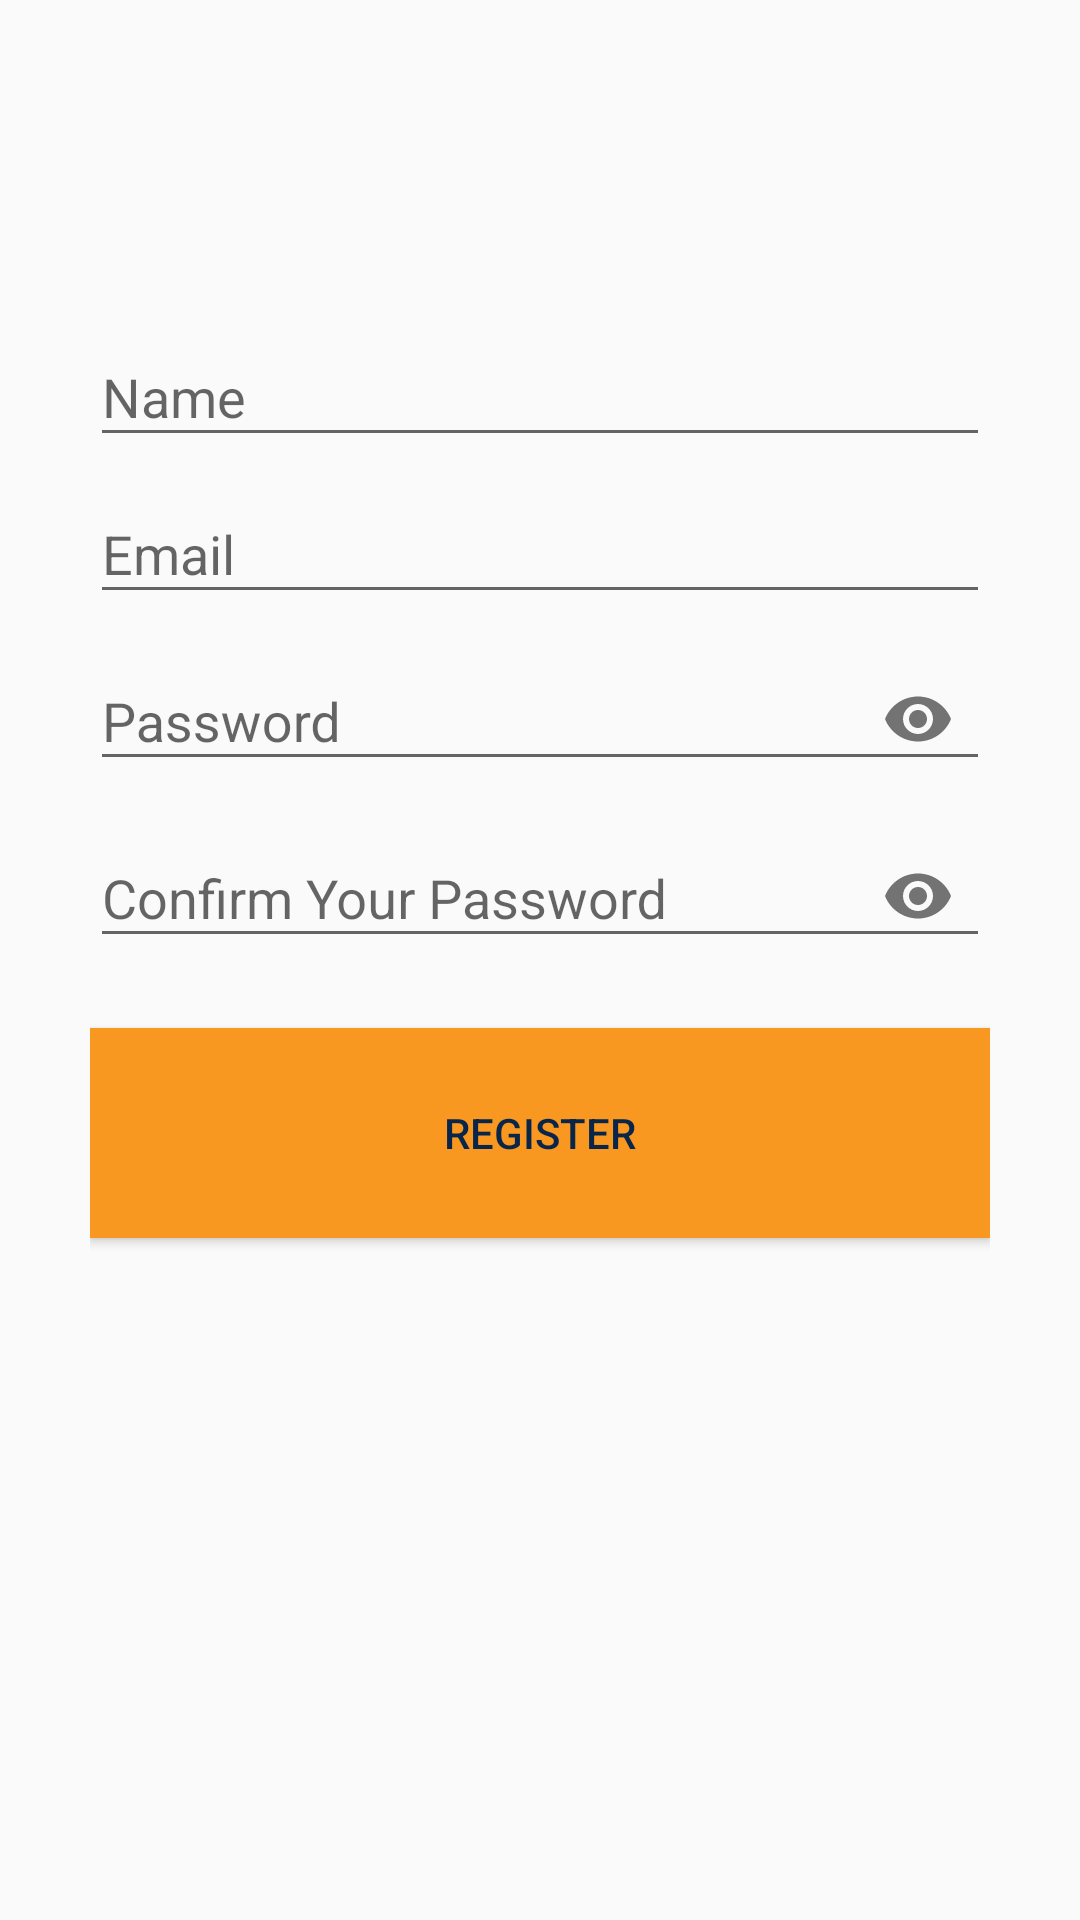

The Android layout XML behind this screen, and the referenced resources:
<!-- AndroidManifest.xml: application theme AppThemeLogin -->
<!-- res/layout/activity_registry.xml -->
<?xml version="1.0" encoding="utf-8"?>
<LinearLayout xmlns:android="http://schemas.android.com/apk/res/android"
    xmlns:app="http://schemas.android.com/apk/res-auto"
    xmlns:tools="http://schemas.android.com/tools"
    android:layout_width="match_parent"
    android:layout_height="match_parent"
    android:orientation="vertical"
    android:paddingLeft="30dp"
    android:paddingTop="100dp"
    android:paddingRight="30dp"
    tools:context=".MainActivity">


    <com.google.android.material.textfield.TextInputLayout
        android:layout_width="match_parent"
        android:layout_height="wrap_content">
        <EditText
            android:id="@+id/name"
            android:hint="Name"
            android:inputType="textPersonName"
            android:textColor="@color/colorPrimaryDark"
            android:layout_width="match_parent"
            android:layout_height="wrap_content"/>
    </com.google.android.material.textfield.TextInputLayout>

    <com.google.android.material.textfield.TextInputLayout
        android:layout_width="match_parent"
        android:layout_height="wrap_content">
        <EditText
            android:id="@+id/email"
            android:hint="Email"
            android:inputType="textEmailAddress"
            android:textColor="@color/colorPrimaryDark"
            android:layout_width="match_parent"
            android:layout_height="wrap_content"/>
    </com.google.android.material.textfield.TextInputLayout>

    <com.google.android.material.textfield.TextInputLayout
        android:layout_width="match_parent"
        android:layout_height="wrap_content"
        app:passwordToggleEnabled="true">
        <EditText
            android:id="@+id/pass"
            android:hint="Password"
            android:inputType="textPassword"
            android:textColor="@color/colorPrimaryDark"
            android:layout_width="match_parent"
            android:layout_height="wrap_content"/>
    </com.google.android.material.textfield.TextInputLayout>

    <com.google.android.material.textfield.TextInputLayout
        android:layout_width="match_parent"
        android:layout_height="wrap_content"
        app:passwordToggleEnabled="true">
        <EditText
            android:id="@+id/passConfirm"
            android:hint="Confirm Your Password"
            android:inputType="textPassword"
            android:textColor="@color/colorPrimaryDark"
            android:layout_width="match_parent"
            android:layout_height="wrap_content"/>
    </com.google.android.material.textfield.TextInputLayout>

    <ProgressBar
        android:id="@+id/loading"
        android:layout_marginTop="30dp"
        android:visibility="gone"
        android:layout_width="match_parent"
        android:layout_height="wrap_content"/>

    <Button
        android:text="Register"
        android:textColor="@color/colorPrimaryDark"
        android:background="@color/colorPrimary2"
        android:layout_marginTop="20dp"
        android:layout_width="match_parent"
        android:layout_height="70dp"/>

</LinearLayout>
<!-- resources referenced by this layout -->
<resources>
  <color name="colorPrimary2">#f99820</color>
  <color name="colorPrimaryDark">#09264a</color>
  <style name="AppThemeLogin" parent="Theme.AppCompat.Light.DarkActionBar">
          
          <item name="colorPrimary">@color/colorPrimary</item>
          <item name="colorPrimaryDark">@color/colorPrimaryDark</item>
          <item name="colorAccent">@color/colorAccent</item>
          <item name="windowActionBar">false</item>
          <item name="windowNoTitle">true</item>
      </style>
  <color name="colorPrimary">#62081f9</color>
  <color name="colorAccent">#bbbbbb</color>
</resources>
